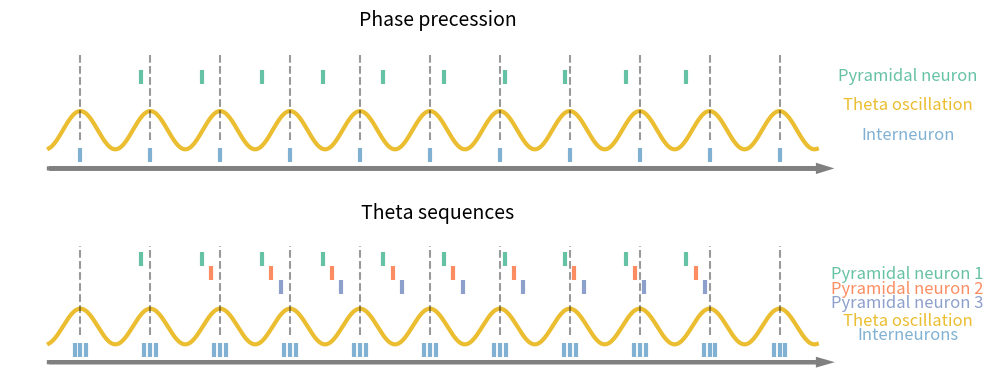

This chart was generated by the following Python code:
#!/usr/bin/env python3
# -*- coding: utf-8 -*-
"""
Created on Wed Jan 18 15:29:08 2023

[redacted]
"""

import numpy as np
import matplotlib.pyplot as plt
from scipy.signal import find_peaks
from datetime import date

params = {
    'axes.labelsize': 22,
        'xtick.labelsize': 22,
            'ytick.labelsize': 22,
                'legend.fontsize': 22,
                     'axes.titlesize':20,
                    'text.usetex': False,
                        #'font': 'Helvetica',
                        'mathtext.bf': 'helvetica:bold',

                    }

plt.rcParams.update(params)
dt = 0.1
nt = 660
time = np.arange(-12,nt-12)


colors = ['#66c2a5','#fc8d62','#8da0cb', '#80b1d3']
freq = 1/60
sup = np.sin(2*time*np.pi*freq)
peaks, _ = find_peaks(sup, height=1)
spikes = len(peaks[1:])


"""
Figure Phase precession 1 neuron
"""
fig = plt.figure(figsize = (10,4))
ax = fig.add_subplot(2,1,1)
shift = 1
#ax.text(550,1.8,'Pyramidal neuron',color=colors[0],horizontalalignment='center',verticalalignment='center',fontsize = 18)
#ax.text(550,0,'Theta oscillation',color='#ebbd30',horizontalalignment='center',verticalalignment='center',fontsize = 18)
ax.set_title('Phase precession', fontsize = 14, pad=20)
ax.arrow(-12, -2-shift, 660, 0, head_width=0.3, head_length=8, fc='grey', ec='grey',lw=3)
ax.plot(time, sup-shift, color='#ebbd30', linewidth=3)
ax.text(725,1.8,'Pyramidal neuron',color=colors[0],horizontalalignment='center',verticalalignment='center',fontsize = 12)
ax.text(725,0.3,'Theta oscillation',color='#ebbd30',horizontalalignment='center',verticalalignment='center',fontsize = 12)

ax.text(725,-1.3,'Interneuron',color='#80b1d3',horizontalalignment='center',verticalalignment='center',fontsize = 12)


for p in peaks:
    plt.vlines(x=p-12,ymin=-0.5-shift,ymax= 3.5, linestyle = 'dashed', color = 'k', alpha = 0.4)
precess = np.arange(8,8*len(peaks),8)
ax.plot(peaks[1:]-precess[:]-12, np.zeros(spikes)+1.8, '|', markersize=10, markeredgewidth=3, markeredgecolor=colors[0])
#for s in range(1,4):
    #ax.plot(peaks[1+s:-s]-precess[s:-s]-12+4*s, np.zeros(spikes-2*s)+1.8, '|', markersize=10, markeredgewidth=2, markeredgecolor=colors[0])

ax.plot(peaks-12, np.zeros(len(peaks))-1.3-1, '|', markersize=10, markeredgewidth=3, markeredgecolor='#80b1d3')



ax.set_ylim(-2-shift-1,3)
ax.axis("off")

"""
Figure Phase precession 3 neurons
"""


ax2 = fig.add_subplot(2,1,2)
ax2.set_title('Theta sequences', fontsize = 14, pad=20)

ax2.text(725,1.9,'Pyramidal neuron 1',color=colors[0],horizontalalignment='center',verticalalignment='center',fontsize = 12)
ax2.text(725,1.1,'Pyramidal neuron 2',color=colors[1],horizontalalignment='center',verticalalignment='center',fontsize = 12)
ax2.text(725,0.3,'Pyramidal neuron 3',color=colors[2],horizontalalignment='center',verticalalignment='center',fontsize = 12)

ax2.text(725,-0.7,'Theta oscillation',color='#ebbd30',horizontalalignment='center',verticalalignment='center',fontsize = 12)
ax2.plot(time, sup-shift, color='#ebbd30', linewidth=3)
for p in peaks:
    plt.vlines(x=p-12,ymin=-0.5-shift,ymax= 3.5, linestyle = 'dashed', color = 'k', alpha = 0.4)
precess = np.arange(8,8*len(peaks),8)

ax2.plot(peaks[1:]-precess[:]-12, np.zeros(spikes)+2.8, '|', markersize=10, markeredgewidth=3, markeredgecolor=colors[0])
#for s in range(1,4):
    #ax2.plot(peaks[1+s:-s]-precess[s:-s]-12+4*s, np.zeros(spikes-2*s)+1.8, '|', markersize=10, markeredgewidth=2, markeredgecolor=colors[0])

ax2.plot(peaks[2:]-precess[:-1]-12, np.zeros(len(precess[:-1]))+2.8-0.8, '|', markersize=10, markeredgewidth=3, markeredgecolor=colors[1])
#ax2.plot(peaks[2+1:]-precess[1:-1]-12+4*1, np.zeros(len(precess[1:-1]))+1.8-0.3, '|', markersize=10, markeredgewidth=2, markeredgecolor=colors[1])
#for s in range(2,4):
    #ax2.plot(peaks[2+s:-s+1]-precess[s:-s]-12+4*s, np.zeros(len(precess[s:-s]))+1.8-0.3, '|', markersize=10, markeredgewidth=2, markeredgecolor=colors[1])

ax2.text(725,-1.5,'Interneurons',color='#80b1d3',horizontalalignment='center',verticalalignment='center',fontsize = 12)
for i in range(3):
    ax2.plot(peaks-12-5*i+5, np.zeros(len(peaks))-1.3-1, '|', markersize=10, markeredgewidth=3, markeredgecolor=colors[3])



ax2.plot(peaks[3:]-precess[:-2]-12, np.zeros(len(precess[2:]))+2.8-1.6, '|', markersize=10, markeredgewidth=3, markeredgecolor=colors[2])
#ax2.plot(peaks[3+1:]-precess[1:-2]-12+4*1, np.zeros(len(precess[1+2:]))+1.8-0.9, '|', markersize=10, markeredgewidth=2, markeredgecolor=colors[2])
#ax2.plot(peaks[3+2:]-precess[2:-2]-12+4*2, np.zeros(len(precess[1+3:]))+1.8-0.9, '|', markersize=10, markeredgewidth=2, markeredgecolor=colors[2])
#ax2.plot(peaks[3+3:-1]-precess[3:-3]-12+4*3, np.zeros(len(precess[1+4:-1]))+1.8-0.9, '|', markersize=10, markeredgewidth=2, markeredgecolor=colors[2])
ax2.arrow(-12, -2-shift, 660, 0, head_width=0.3, head_length=8, fc='grey', ec='grey', lw = 3)
ax2.set_ylim(-2-shift-1,3.5)
ax2.axis("off")
plt.tight_layout()
today = date.today()
figure_nom = 'FIG1_pp_drawing'+str(today)+'.svg'
plt.savefig(figure_nom, bbox_inches='tight', format='svg',dpi = 400)
